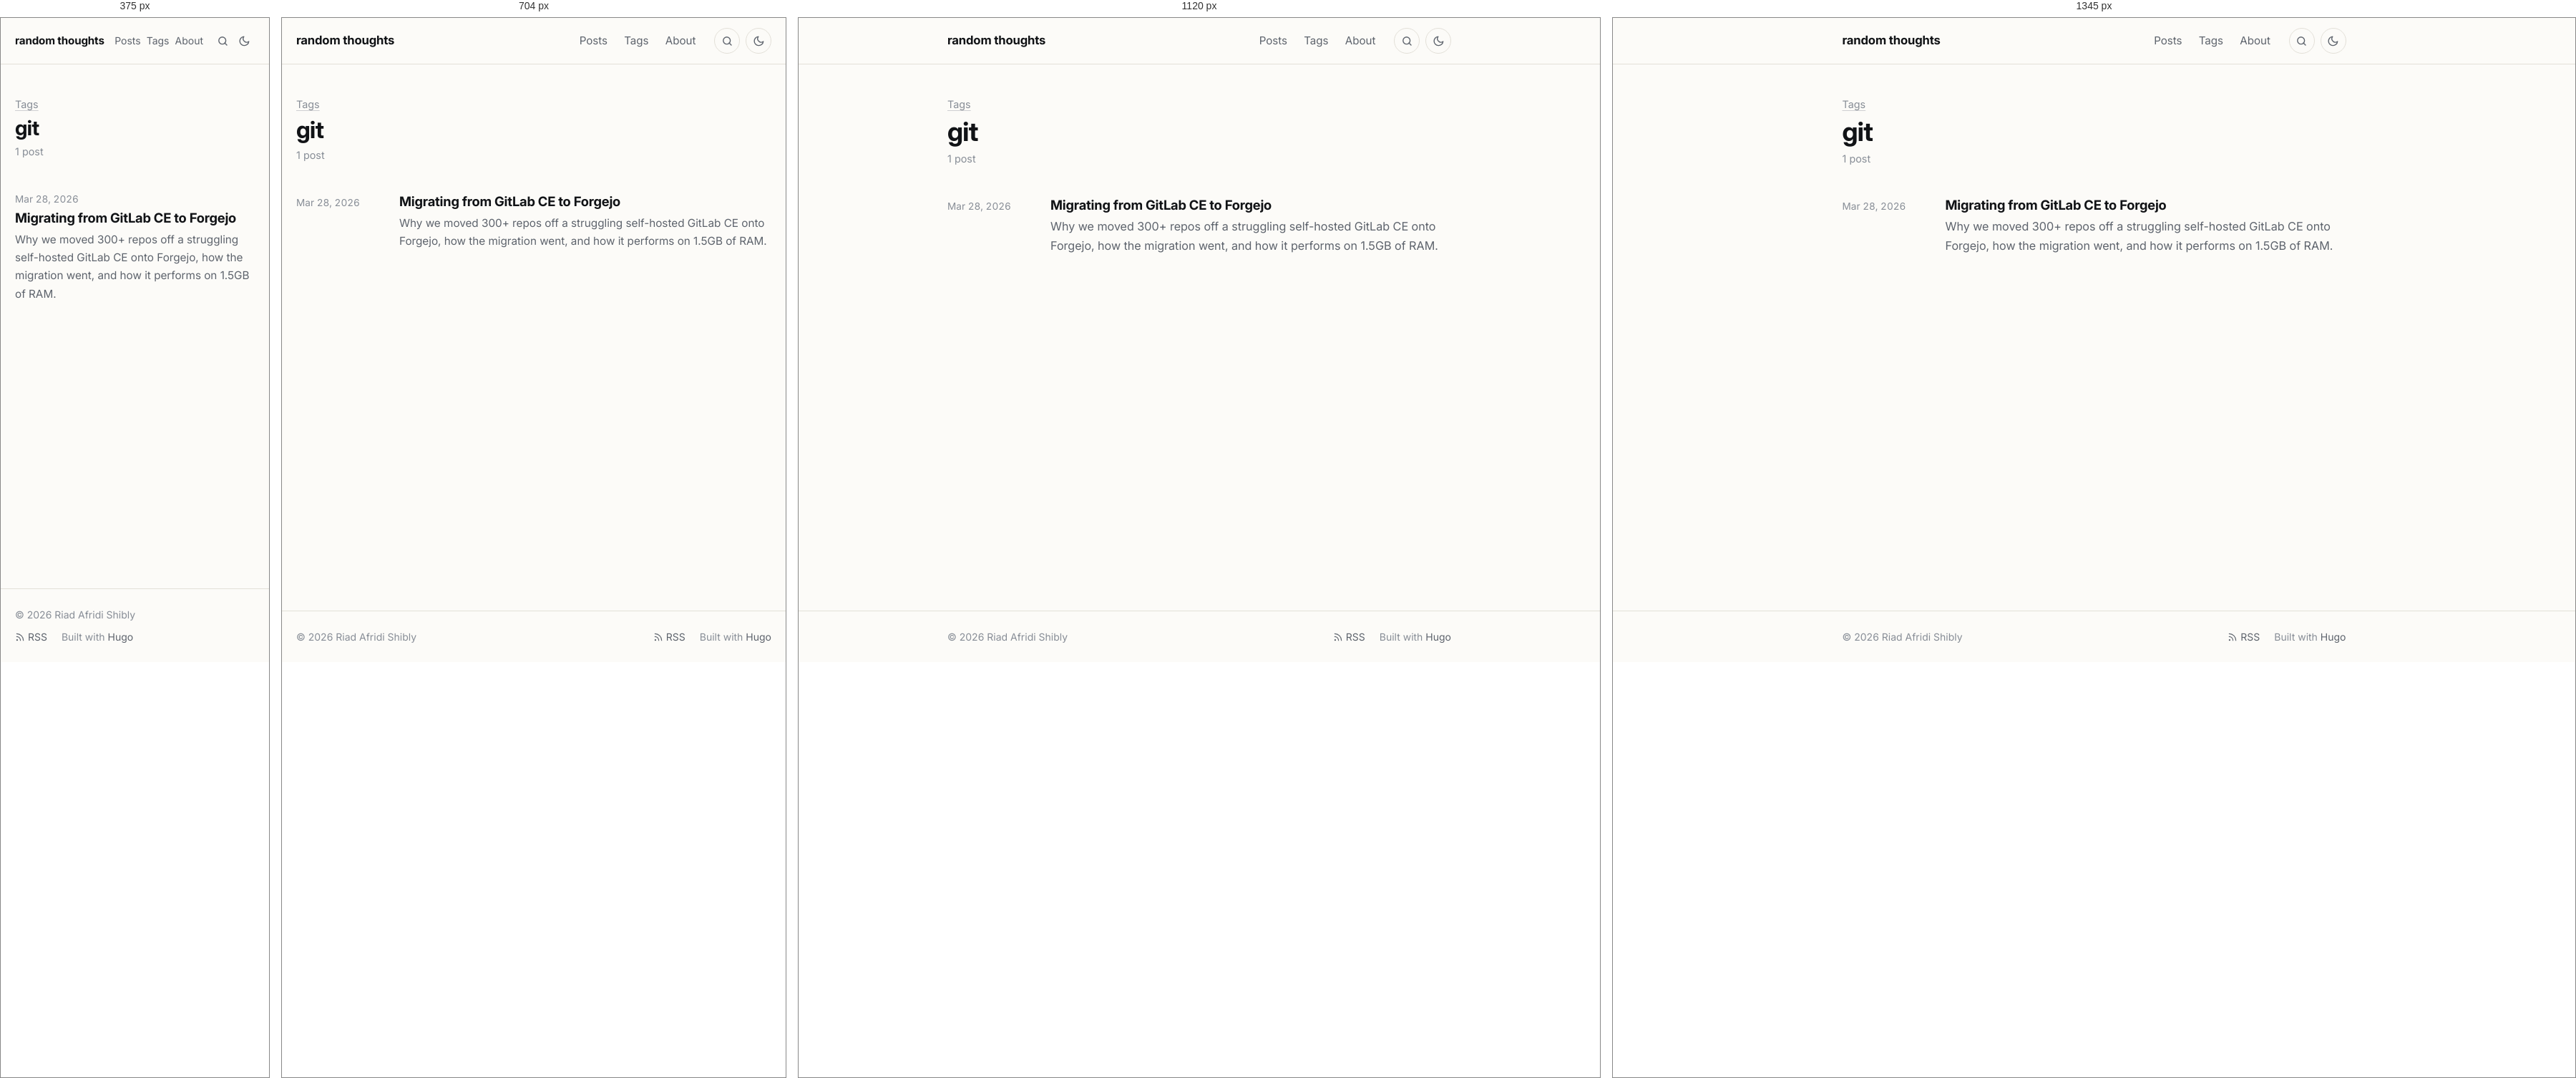
Rendered at 375 px, 704 px, 1120 px and 1345 px, left to right.

<!-- file: index.html -->
<!doctype html><html lang=en-US><head><meta charset=utf-8><meta name=viewport content="width=device-width,initial-scale=1"><script>(function(){var e=null;try{e=localStorage.getItem("theme")}catch{}e!=="light"&&e!=="dark"&&(e=window.matchMedia("(prefers-color-scheme: dark)").matches?"dark":"light"),document.documentElement.setAttribute("data-theme",e)})()</script><title>git · random thoughts</title><meta name=description content="Posts on Go, HTTP and networking, cryptography, Linux and developer tooling."><meta name=author content="Riad Afridi Shibly"><link rel=canonical href=https://riad.run/tags/git/><meta name=color-scheme content="light dark"><meta name=theme-color content="#fcfbf8" media="(prefers-color-scheme: light)"><meta name=theme-color content="#262523" media="(prefers-color-scheme: dark)"><link rel=icon href=/favicon.ico sizes=48x48><link rel=icon href=/favicon-32.png type=image/png sizes=32x32><link rel=apple-touch-icon href=/apple-touch-icon.png><link rel=preload href=/fonts/inter/inter-latin-opsz-normal.woff2 as=font type=font/woff2 crossorigin><link rel=stylesheet href=/css/main.min.7d5e943cd9a7ad3e0faad4525882ddaaedee5329bc4ed21953f12ec6613244d3.css integrity="sha256-fV6UPNmnrT4PqtRSWILdqu3uUym8TtIZU/EuxmEyRNM=" crossorigin=anonymous><link rel=alternate type=application/rss+xml href=/tags/git/feed.xml title="random thoughts"><meta property="og:url" content="https://riad.run/tags/git/"><meta property="og:site_name" content="random thoughts"><meta property="og:title" content="git"><meta property="og:description" content="Posts on Go, HTTP and networking, cryptography, Linux and developer tooling."><meta property="og:locale" content="en_US"><meta property="og:type" content="website"><meta name=twitter:card content="summary"><meta name=twitter:title content="git"><meta name=twitter:description content="Posts on Go, HTTP and networking, cryptography, Linux and developer tooling."><meta name=twitter:site content="@afridishibly"><meta itemprop=name content="git"><meta itemprop=description content="Posts on Go, HTTP and networking, cryptography, Linux and developer tooling."><meta itemprop=datePublished content="2026-03-28T00:00:00+00:00"><meta itemprop=dateModified content="2026-03-28T00:00:00+00:00"><script async src="https://www.googletagmanager.com/gtag/js?id=G-B5NMTPYJRV"></script><script>if(navigator.doNotTrack!=="1"&&window.doNotTrack!=="1"){window.dataLayer=window.dataLayer||[];function gtag(){dataLayer.push(arguments)}gtag("js",new Date),gtag("config","G-B5NMTPYJRV")}</script></head><body class="font-webfont font-inter"><a class=skip-link href=#main>Skip to content</a><header class=site-header><div class="container header-inner"><a class=site-title href=/>random thoughts</a><nav class=site-nav aria-label=Main><ul><li><a href=/posts/>Posts</a></li><li><a href=/tags/>Tags</a></li><li><a href=/about/>About</a></li></ul></nav><a class="header-button search-link" href=/search/ aria-label=Search title="Search (press /)"><svg class="icon icon-search" viewBox="0 0 24 24" width="1em" height="1em" fill="none" stroke="currentColor" stroke-width="2" stroke-linecap="round" stroke-linejoin="round" aria-hidden="true"><circle cx="11" cy="11" r="7"/><path d="m20 20-4.2-4.2"/></svg></a>
<button class="header-button theme-toggle" type=button id=theme-toggle aria-label="Toggle dark mode" title="Toggle dark mode"><svg class="icon icon-sun" viewBox="0 0 24 24" width="1em" height="1em" fill="none" stroke="currentColor" stroke-width="2" stroke-linecap="round" stroke-linejoin="round" aria-hidden="true"><path d="M12 3v2m0 14v2M4.22 4.22l1.42 1.42M18.36 18.36l1.42 1.42M3 12h2m14 0h2M4.22 19.78l1.42-1.42M18.36 5.64l1.42-1.42"/><circle cx="12" cy="12" r="4"/></svg><svg class="icon icon-moon" viewBox="0 0 24 24" width="1em" height="1em" fill="none" stroke="currentColor" stroke-width="2" stroke-linecap="round" stroke-linejoin="round" aria-hidden="true"><path d="M21 12.8A9 9 0 1111.2 3a7 7 0 009.8 9.8z"/></svg></button></div></header><main id=main class=site-main><div class=container><header class=page-header><p class=page-kicker><a href=/tags/>Tags</a></p><h1>git</h1><p class=page-sub>1 post</p></header><ul class=post-list><li class=post-item><time datetime=2026-03-28>Mar 28, 2026</time><div><h3 class=post-item-title><a href=/posts/migrating-gitlab-to-forgejo/>Migrating from GitLab CE to Forgejo</a></h3><p class=post-item-summary>Why we moved 300+ repos off a struggling self-hosted GitLab CE onto Forgejo, how the migration went, and how it performs on 1.5GB of RAM.</p></div></li></ul></div></main><footer class=site-footer><div class="container footer-inner"><p>© 2026 Riad Afridi Shibly</p><p class=footer-links><a href=/feed.xml><svg class="icon icon-rss" viewBox="0 0 24 24" width="1em" height="1em" fill="none" stroke="currentColor" stroke-width="2" stroke-linecap="round" stroke-linejoin="round" aria-hidden="true"><path d="M4 11a9 9 0 019 9M4 4a16 16 0 0116 16"/><circle cx="5" cy="19" r="1"/></svg> RSS</a>
<span>Built with <a href=https://gohugo.io/ rel="external noopener">Hugo</a></span></p></div></footer><script src=/js/main.min.c31771b896e9224fec87d6216bf922aab7eab605c8e721e90ae3850f526f5371.js defer></script></body></html>

/* @media block from main.min.7d5e943cd9a7ad3e0faad4525882ddaaedee5329bc4ed21953f12ec6613244d3.css */
@media(min-width:48rem){body{font-size:calc(1.125rem * var(--body-scale,1))}}

/* @media block from main.min.7d5e943cd9a7ad3e0faad4525882ddaaedee5329bc4ed21953f12ec6613244d3.css */
@media(min-width:40rem){.post-item{grid-template-columns:7.5rem 1fr}}

/* @media block from main.min.7d5e943cd9a7ad3e0faad4525882ddaaedee5329bc4ed21953f12ec6613244d3.css */
@media(max-width:32rem){.post-nav{grid-template-columns:1fr}.post-nav .next{grid-column:1}}

/* @media block from main.min.7d5e943cd9a7ad3e0faad4525882ddaaedee5329bc4ed21953f12ec6613244d3.css */
@media(min-width:84rem){.post.has-toc{max-width:none;display:grid;grid-template-columns:1fr min(var(--measure),100%)1fr;column-gap:0}.post.has-toc>*{grid-column:2}.post.has-toc>.toc{grid-column:3;grid-row:1/span 3;align-self:start;position:sticky;top:2rem;margin:0 0 0 5rem;max-width:16rem;max-height:calc(100vh - 4rem);overflow-y:auto;border:0;padding:0}.post.has-toc>.toc summary{pointer-events:none;list-style:none}.post.has-toc>.toc summary::-webkit-details-marker{display:none}.post.has-toc>.toc a.active{font-weight:600}}

/* @media block from main.min.7d5e943cd9a7ad3e0faad4525882ddaaedee5329bc4ed21953f12ec6613244d3.css */
@media(max-width:30rem){.header-inner{gap:.5rem}.header-button{width:1.875rem;height:1.875rem;border-color:transparent}.search-link+.theme-toggle{margin-left:-.5rem}.site-nav ul{gap:0}.site-nav a{padding:.35rem .25rem;font-size:.875rem}.site-title{font-size:.95rem}}

/* @media block from main.min.7d5e943cd9a7ad3e0faad4525882ddaaedee5329bc4ed21953f12ec6613244d3.css */
@media(min-width:56rem){.figure.wide{width:54rem;max-width:calc(100vw - 2 * var(--gutter));margin-left:50%;transform:translateX(-50%)}}

/* @media block from main.min.7d5e943cd9a7ad3e0faad4525882ddaaedee5329bc4ed21953f12ec6613244d3.css */
@media(min-width:84rem){.post.has-toc .figure.wide{width:calc(var(--measure) + 8rem)}}

/* @media block from main.min.7d5e943cd9a7ad3e0faad4525882ddaaedee5329bc4ed21953f12ec6613244d3.css */
@media(max-width:36rem){.gallery.cols-3,.gallery.cols-4{grid-template-columns:repeat(2,1fr)}}

/* @media block from main.min.7d5e943cd9a7ad3e0faad4525882ddaaedee5329bc4ed21953f12ec6613244d3.css */
@media(max-width:40rem){.resume-header{grid-template-columns:1fr}.resume-download{justify-self:start}}